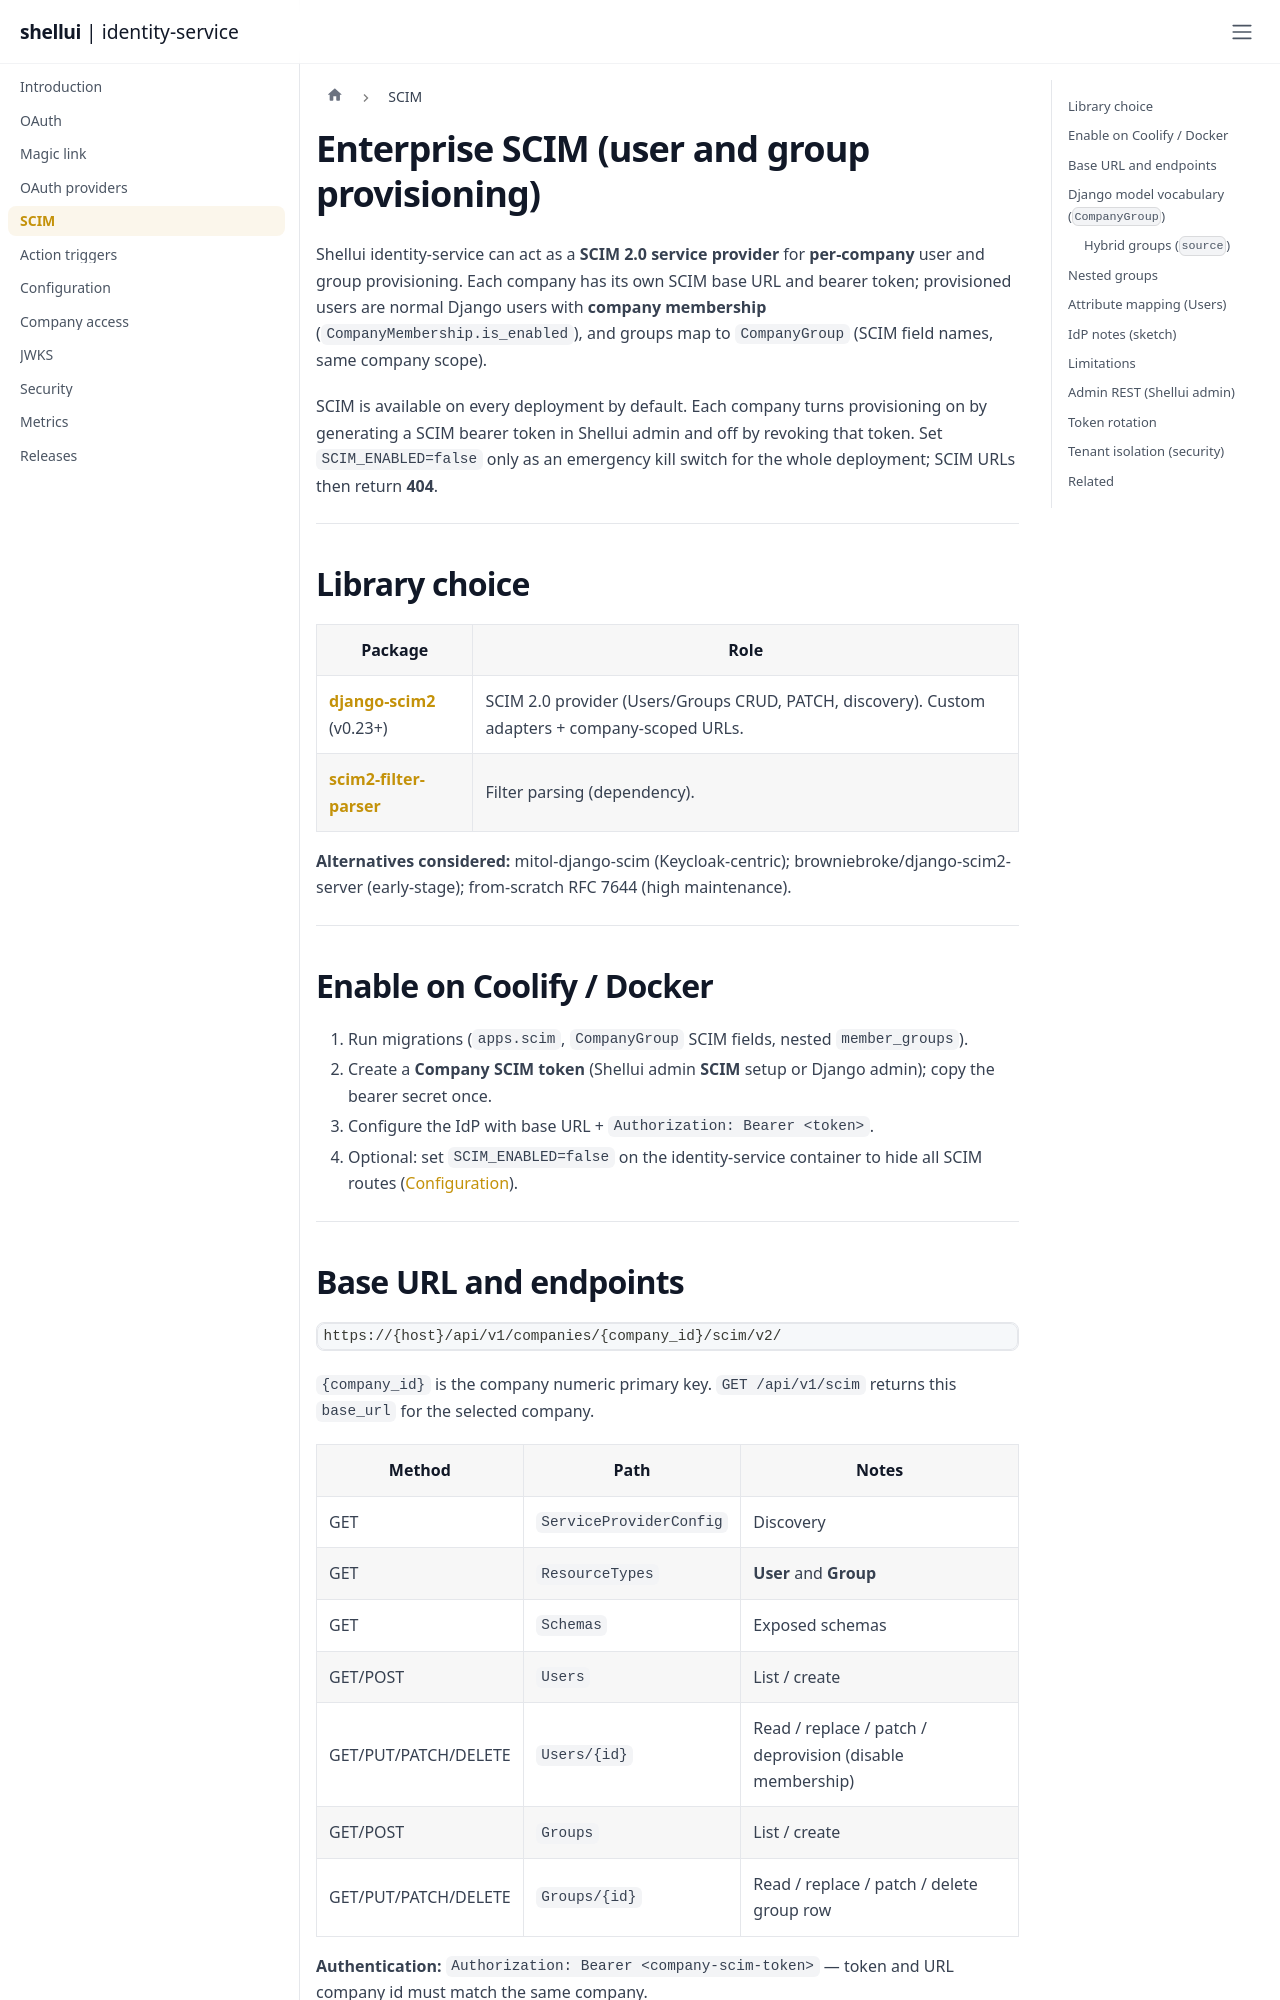

repository: shellui/identity-service · page: scim/index.html · generator: docusaurus

# Enterprise SCIM (user and group provisioning)

Shellui identity-service can act as a **SCIM 2.0 service provider** for **per-company** user and group provisioning. Each company has its own SCIM base URL and bearer token; provisioned users are normal Django users with **company membership** (`CompanyMembership.is_enabled`), and groups map to **`CompanyGroup`** (SCIM field names, same company scope).

SCIM is available on every deployment by default. Each company turns provisioning on by generating a SCIM bearer token in Shellui admin and off by revoking that token. Set **`SCIM_ENABLED=false`** only as an emergency kill switch for the whole deployment; SCIM URLs then return **404**.

---

## Library choice

| Package | Role |
| -------- | ----- |
| **[django-scim2](https://pypi.org/project/django-scim2/)** (v0.23+) | SCIM 2.0 provider (Users/Groups CRUD, PATCH, discovery). Custom adapters + company-scoped URLs. |
| **[scim2-filter-parser](https://pypi.org/project/scim2-filter-parser/)** | Filter parsing (dependency). |

**Alternatives considered:** mitol-django-scim (Keycloak-centric); browniebroke/django-scim2-server (early-stage); from-scratch RFC 7644 (high maintenance).

---

## Enable on Coolify / Docker

1. Run migrations (`apps.scim`, `CompanyGroup` SCIM fields, nested `member_groups`).
2. Create a **Company SCIM token** (Shellui admin **SCIM** setup or Django admin); copy the bearer secret once.
3. Configure the IdP with base URL + `Authorization: Bearer <token>`.
4. Optional: set **`SCIM_ENABLED=false`** on the identity-service container to hide all SCIM routes ([Configuration](configuration.md)).

---

## Base URL and endpoints

```text
https://{host}/api/v1/companies/{company_id}/scim/v2/
```

`{company_id}` is the company numeric primary key. `GET /api/v1/scim` returns this `base_url` for the selected company.

| Method | Path | Notes |
| ------ | ---- | ----- |
| GET | `ServiceProviderConfig` | Discovery |
| GET | `ResourceTypes` | **User** and **Group** |
| GET | `Schemas` | Exposed schemas |
| GET/POST | `Users` | List / create |
| GET/PUT/PATCH/DELETE | `Users/{id}` | Read / replace / patch / deprovision (disable membership) |
| GET/POST | `Groups` | List / create |
| GET/PUT/PATCH/DELETE | `Groups/{id}` | Read / replace / patch / delete group row |

**Authentication:** `Authorization: Bearer <company-scim-token>` — token and URL company id must match the same company.

---
